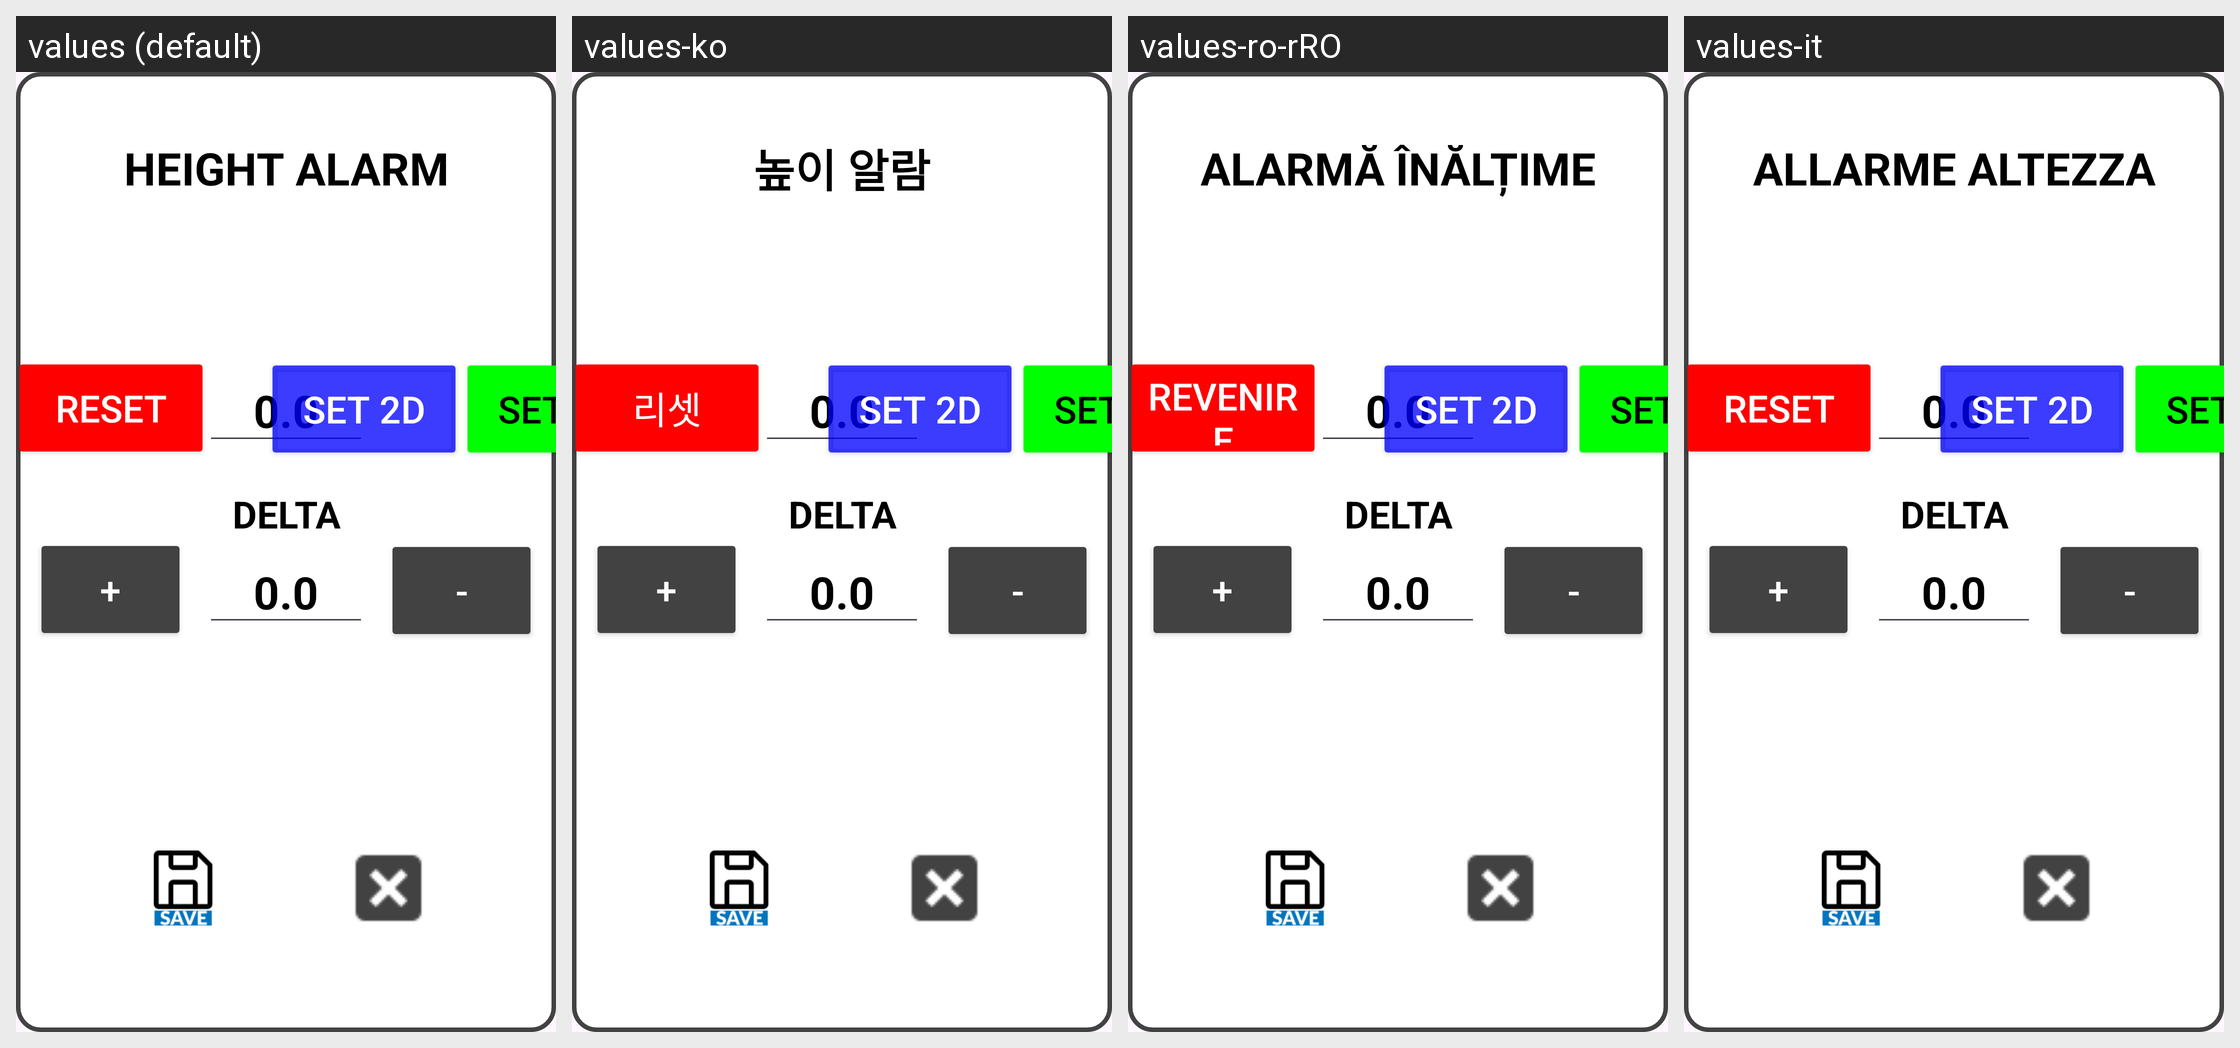

This grid shows one Android layout under several languages. Give, for every string resource on the screen, its name, the default text and each shown locale's text.
Android screen res/layout/dialog_alarm_pivot.xml rendered under 4 locales, left to right: values (default), values-ko, values-ro-rRO, values-it. Device: Nexus 5 (rendered at 1080×1920; each locale shown at half size, 540×960, under a caption strip naming it); theme Theme.Stx_dig.
Other locales in the repository, not shown: values-cs, values-da, values-de, values-el, values-en, values-es, values-fi, values-fr, values-is, values-ja, values-nl-rNL, values-no, values-pt, values-ru, values-sv, values-zh.
Strings drawn on this screen, with the default value and each locale's value (text and hints the layout hard-codes, and strings that could not be matched under every locale, appear in the picture but are not listed):

height_alarm
  values: HEIGHT ALARM
  values-ko: 높이 알람
  values-ro-rRO: ALARMĂ ÎNĂLȚIME
  values-it: ALLARME ALTEZZA

reset
  values: RESET
  values-ko: 리셋
  values-ro-rRO: REVENIRE
  values-it: RESET
